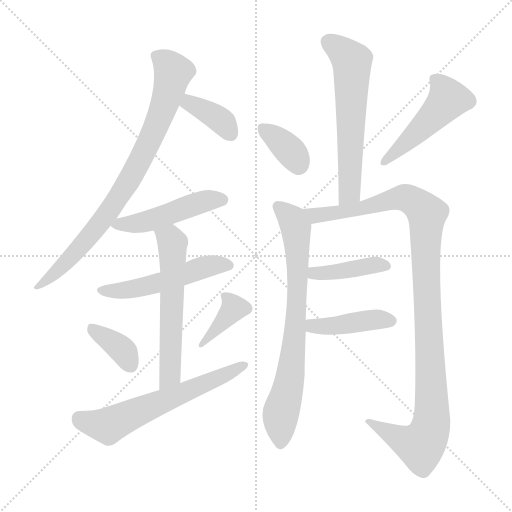
t = 0.00 s
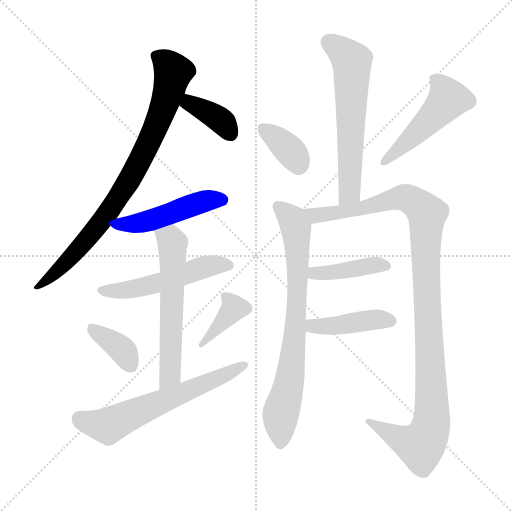
t = 2.09 s
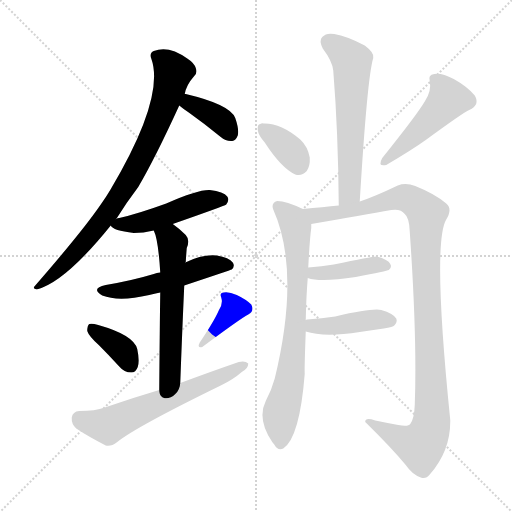
t = 4.18 s
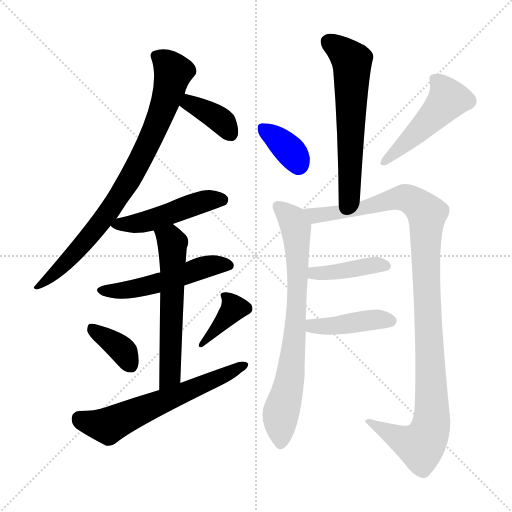
t = 6.27 s
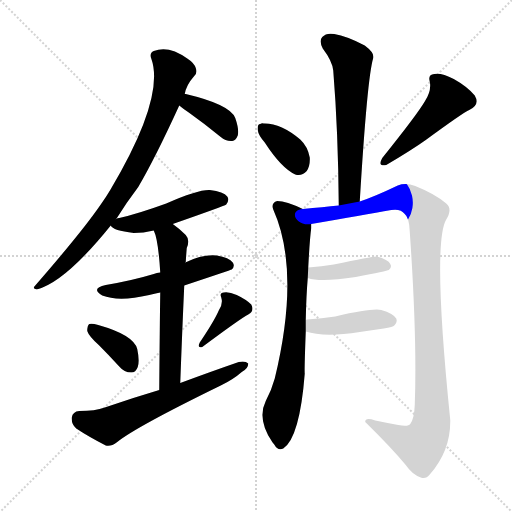
t = 8.37 s
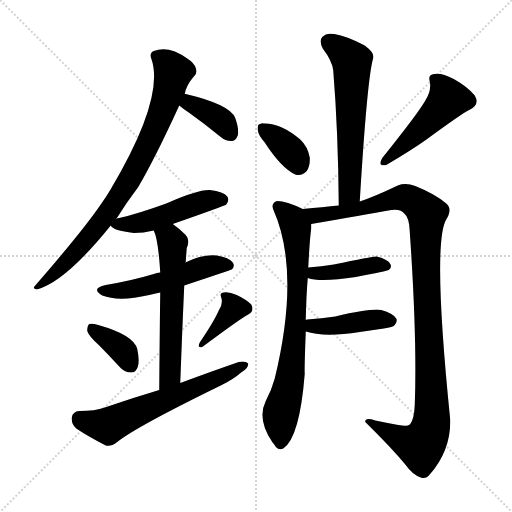
t = 10.46 s

The animated SVG that drew these frames (rendered in a browser with its animation timeline set to each time). Animation: 15 CSS @keyframes rules; one cycle of 10.46 s.

<svg version="1.1" viewBox="0 0 1024 1024" xmlns="http://www.w3.org/2000/svg">
  <g stroke="lightgray" stroke-dasharray="1,1" stroke-width="1" transform="scale(4, 4)">
    <line x1="0" y1="0" x2="256" y2="256"></line>
    <line x1="256" y1="0" x2="0" y2="256"></line>
    <line x1="128" y1="0" x2="128" y2="256"></line>
    <line x1="0" y1="128" x2="256" y2="128"></line>
  </g>
<g transform="scale(1, -1) translate(0, -900)">
   <style type="text/css">
    @keyframes keyframes0 {
      from {
       stroke: blue;
       stroke-dashoffset: 814;
       stroke-width: 128;
       }
       73% {
       animation-timing-function: step-end;
       stroke: blue;
       stroke-dashoffset: 0;
       stroke-width: 128;
       }
       to {
       stroke: black;
       stroke-width: 1024;
       }
       }
       #make-me-a-hanzi-animation-0 {
         animation: keyframes0 0.912435s both;
         animation-delay: 0.000000s;
         animation-timing-function: linear;
       }
    @keyframes keyframes1 {
      from {
       stroke: blue;
       stroke-dashoffset: 373;
       stroke-width: 128;
       }
       55% {
       animation-timing-function: step-end;
       stroke: blue;
       stroke-dashoffset: 0;
       stroke-width: 128;
       }
       to {
       stroke: black;
       stroke-width: 1024;
       }
       }
       #make-me-a-hanzi-animation-1 {
         animation: keyframes1 0.553548s both;
         animation-delay: 0.912435s;
         animation-timing-function: linear;
       }
    @keyframes keyframes2 {
      from {
       stroke: blue;
       stroke-dashoffset: 483;
       stroke-width: 128;
       }
       61% {
       animation-timing-function: step-end;
       stroke: blue;
       stroke-dashoffset: 0;
       stroke-width: 128;
       }
       to {
       stroke: black;
       stroke-width: 1024;
       }
       }
       #make-me-a-hanzi-animation-2 {
         animation: keyframes2 0.643066s both;
         animation-delay: 1.465983s;
         animation-timing-function: linear;
       }
    @keyframes keyframes3 {
      from {
       stroke: blue;
       stroke-dashoffset: 517;
       stroke-width: 128;
       }
       63% {
       animation-timing-function: step-end;
       stroke: blue;
       stroke-dashoffset: 0;
       stroke-width: 128;
       }
       to {
       stroke: black;
       stroke-width: 1024;
       }
       }
       #make-me-a-hanzi-animation-3 {
         animation: keyframes3 0.670736s both;
         animation-delay: 2.109049s;
         animation-timing-function: linear;
       }
    @keyframes keyframes4 {
      from {
       stroke: blue;
       stroke-dashoffset: 583;
       stroke-width: 128;
       }
       65% {
       animation-timing-function: step-end;
       stroke: blue;
       stroke-dashoffset: 0;
       stroke-width: 128;
       }
       to {
       stroke: black;
       stroke-width: 1024;
       }
       }
       #make-me-a-hanzi-animation-4 {
         animation: keyframes4 0.724447s both;
         animation-delay: 2.779785s;
         animation-timing-function: linear;
       }
    @keyframes keyframes5 {
      from {
       stroke: blue;
       stroke-dashoffset: 367;
       stroke-width: 128;
       }
       54% {
       animation-timing-function: step-end;
       stroke: blue;
       stroke-dashoffset: 0;
       stroke-width: 128;
       }
       to {
       stroke: black;
       stroke-width: 1024;
       }
       }
       #make-me-a-hanzi-animation-5 {
         animation: keyframes5 0.548665s both;
         animation-delay: 3.504232s;
         animation-timing-function: linear;
       }
    @keyframes keyframes6 {
      from {
       stroke: blue;
       stroke-dashoffset: 370;
       stroke-width: 128;
       }
       55% {
       animation-timing-function: step-end;
       stroke: blue;
       stroke-dashoffset: 0;
       stroke-width: 128;
       }
       to {
       stroke: black;
       stroke-width: 1024;
       }
       }
       #make-me-a-hanzi-animation-6 {
         animation: keyframes6 0.551107s both;
         animation-delay: 4.052897s;
         animation-timing-function: linear;
       }
    @keyframes keyframes7 {
      from {
       stroke: blue;
       stroke-dashoffset: 615;
       stroke-width: 128;
       }
       67% {
       animation-timing-function: step-end;
       stroke: blue;
       stroke-dashoffset: 0;
       stroke-width: 128;
       }
       to {
       stroke: black;
       stroke-width: 1024;
       }
       }
       #make-me-a-hanzi-animation-7 {
         animation: keyframes7 0.750488s both;
         animation-delay: 4.604004s;
         animation-timing-function: linear;
       }
    @keyframes keyframes8 {
      from {
       stroke: blue;
       stroke-dashoffset: 601;
       stroke-width: 128;
       }
       66% {
       animation-timing-function: step-end;
       stroke: blue;
       stroke-dashoffset: 0;
       stroke-width: 128;
       }
       to {
       stroke: black;
       stroke-width: 1024;
       }
       }
       #make-me-a-hanzi-animation-8 {
         animation: keyframes8 0.739095s both;
         animation-delay: 5.354492s;
         animation-timing-function: linear;
       }
    @keyframes keyframes9 {
      from {
       stroke: blue;
       stroke-dashoffset: 359;
       stroke-width: 128;
       }
       54% {
       animation-timing-function: step-end;
       stroke: blue;
       stroke-dashoffset: 0;
       stroke-width: 128;
       }
       to {
       stroke: black;
       stroke-width: 1024;
       }
       }
       #make-me-a-hanzi-animation-9 {
         animation: keyframes9 0.542155s both;
         animation-delay: 6.093587s;
         animation-timing-function: linear;
       }
    @keyframes keyframes10 {
      from {
       stroke: blue;
       stroke-dashoffset: 486;
       stroke-width: 128;
       }
       61% {
       animation-timing-function: step-end;
       stroke: blue;
       stroke-dashoffset: 0;
       stroke-width: 128;
       }
       to {
       stroke: black;
       stroke-width: 1024;
       }
       }
       #make-me-a-hanzi-animation-10 {
         animation: keyframes10 0.645508s both;
         animation-delay: 6.635742s;
         animation-timing-function: linear;
       }
    @keyframes keyframes11 {
      from {
       stroke: blue;
       stroke-dashoffset: 744;
       stroke-width: 128;
       }
       71% {
       animation-timing-function: step-end;
       stroke: blue;
       stroke-dashoffset: 0;
       stroke-width: 128;
       }
       to {
       stroke: black;
       stroke-width: 1024;
       }
       }
       #make-me-a-hanzi-animation-11 {
         animation: keyframes11 0.855469s both;
         animation-delay: 7.281250s;
         animation-timing-function: linear;
       }
    @keyframes keyframes12 {
      from {
       stroke: blue;
       stroke-dashoffset: 1094;
       stroke-width: 128;
       }
       78% {
       animation-timing-function: step-end;
       stroke: blue;
       stroke-dashoffset: 0;
       stroke-width: 128;
       }
       to {
       stroke: black;
       stroke-width: 1024;
       }
       }
       #make-me-a-hanzi-animation-12 {
         animation: keyframes12 1.140299s both;
         animation-delay: 8.136719s;
         animation-timing-function: linear;
       }
    @keyframes keyframes13 {
      from {
       stroke: blue;
       stroke-dashoffset: 410;
       stroke-width: 128;
       }
       57% {
       animation-timing-function: step-end;
       stroke: blue;
       stroke-dashoffset: 0;
       stroke-width: 128;
       }
       to {
       stroke: black;
       stroke-width: 1024;
       }
       }
       #make-me-a-hanzi-animation-13 {
         animation: keyframes13 0.583659s both;
         animation-delay: 9.277018s;
         animation-timing-function: linear;
       }
    @keyframes keyframes14 {
      from {
       stroke: blue;
       stroke-dashoffset: 425;
       stroke-width: 128;
       }
       58% {
       animation-timing-function: step-end;
       stroke: blue;
       stroke-dashoffset: 0;
       stroke-width: 128;
       }
       to {
       stroke: black;
       stroke-width: 1024;
       }
       }
       #make-me-a-hanzi-animation-14 {
         animation: keyframes14 0.595866s both;
         animation-delay: 9.860677s;
         animation-timing-function: linear;
       }
</style>
<path d="M 232.5 462.0 Q 251.5 493.0 276.5 526.0 Q 310.5 584.0 358.5 689.0 L 369.5 712.0 Q 372.5 730.0 388.5 748.0 Q 395.5 754.0 391.5 764.0 Q 388.5 774.0 374.5 783.0 Q 337.5 810.0 307.5 798.0 Q 298.5 794.0 302.5 783.0 Q 330.5 705.0 220.5 520.0 Q 211.5 505.0 201.5 491.0 Q 164.5 437.0 70.5 329.0 Q 63.5 322.0 73.5 321.0 Q 130.5 336.0 221.5 449.0 L 232.5 462.0 Z" fill="lightgray"></path> 
<path d="M 358.5 689.0 Q 365.5 683.0 377.5 675.0 Q 408.5 653.0 441.5 626.0 Q 451.5 617.0 464.5 618.0 Q 471.5 619.0 475.5 629.0 Q 478.5 641.0 470.5 664.0 Q 460.5 691.0 371.5 712.0 L 369.5 712.0 C 339.5 716.0 335.5 708.0 358.5 689.0 Z" fill="lightgray"></path> 
<path d="M 345.5 452.0 Q 448.5 488.0 452.5 491.0 Q 459.5 500.0 454.5 507.0 Q 447.5 517.0 419.5 520.0 Q 395.5 521.0 332.5 493.0 Q 274.5 472.0 238.5 464.0 Q 234.5 464.0 232.5 462.0 C 214.5 456.0 214.5 456.0 221.5 449.0 Q 225.5 439.0 267.5 434.0 Q 286.5 434.0 307.5 439.0 L 345.5 452.0 Z" fill="lightgray"></path> 
<path d="M 368.5 329.0 Q 461.5 360.0 463.5 361.0 Q 470.5 368.0 465.5 375.0 Q 458.5 385.0 433.5 389.0 Q 405.5 392.0 370.5 375.0 L 320.5 355.0 Q 313.5 355.0 307.5 352.0 Q 264.5 339.0 211.5 330.0 Q 180.5 323.0 204.5 309.0 Q 237.5 296.0 298.5 310.0 Q 308.5 313.0 320.5 315.0 L 368.5 329.0 Z" fill="lightgray"></path> 
<path d="M 360.5 134.0 Q 364.5 242.0 368.5 329.0 C 369.5 359.0 370.5 374.0 370.5 375.0 Q 370.5 376.0 371.5 376.0 Q 372.5 392.0 373.5 404.0 Q 380.5 420.0 371.5 430.0 Q 358.5 443.0 345.5 452.0 C 321.5 470.0 297.5 467.0 307.5 439.0 Q 316.5 421.0 320.5 355.0 L 320.5 315.0 Q 319.5 249.0 318.5 120.0 C 318.5 90.0 359.5 104.0 360.5 134.0 Z" fill="lightgray"></path> 
<path d="M 197.5 210.0 Q 216.5 191.0 238.5 167.0 Q 248.5 155.0 262.5 155.0 Q 271.5 155.0 275.5 166.0 Q 279.5 178.0 274.5 202.0 Q 267.5 230.0 196.5 250.0 Q 183.5 254.0 178.5 252.0 Q 174.5 249.0 174.5 238.0 Q 177.5 228.0 197.5 210.0 Z" fill="lightgray"></path> 
<path d="M 437.5 279.0 Q 428.5 258.0 399.5 215.0 Q 393.5 203.0 404.5 206.0 Q 482.5 264.0 496.5 271.0 Q 509.5 278.0 502.5 291.0 Q 492.5 301.0 473.5 310.0 Q 457.5 317.0 447.5 315.0 Q 438.5 314.0 442.5 305.0 Q 446.5 292.0 437.5 279.0 Z" fill="lightgray"></path> 
<path d="M 318.5 120.0 Q 264.5 104.0 209.5 85.0 Q 190.5 78.0 158.5 78.0 Q 145.5 77.0 143.5 65.0 Q 142.5 52.0 152.5 43.0 Q 176.5 27.0 211.5 9.0 Q 221.5 6.0 234.5 16.0 Q 271.5 46.0 441.5 129.0 Q 466.5 141.0 483.5 156.0 Q 496.5 163.0 496.5 173.0 Q 490.5 179.0 477.5 176.0 Q 422.5 157.0 360.5 134.0 L 318.5 120.0 Z" fill="lightgray"></path> 
<path d="M 719.5 497.0 Q 734.5 746.0 746.5 784.0 Q 749.5 794.0 729.5 809.0 Q 693.5 828.0 668.5 832.0 Q 652.5 835.0 644.5 826.0 Q 637.5 819.0 645.5 803.0 Q 664.5 778.0 666.5 759.0 Q 676.5 635.0 677.5 489.0 C 677.5 459.0 717.5 467.0 719.5 497.0 Z" fill="lightgray"></path> 
<path d="M 529.5 615.0 Q 562.5 564.0 590.5 551.0 Q 603.5 547.0 613.5 558.0 Q 620.5 568.0 619.5 585.0 Q 615.5 607.0 600.5 621.0 Q 561.5 654.0 527.5 653.0 Q 523.5 654.0 520.5 652.0 Q 514.5 652.0 515.5 640.0 Q 516.5 630.0 529.5 615.0 Z" fill="lightgray"></path> 
<path d="M 849.5 697.0 Q 833.5 670.0 764.5 584.0 Q 754.5 566.0 772.5 570.0 Q 823.5 600.0 851.5 620.0 Q 926.5 675.0 938.5 680.0 Q 960.5 690.0 949.5 709.0 Q 934.5 727.0 907.5 742.0 Q 882.5 755.0 868.5 752.0 Q 855.5 751.0 859.5 737.0 Q 863.5 718.0 849.5 697.0 Z" fill="lightgray"></path> 
<path d="M 611.5 260.0 Q 612.5 309.0 615.5 344.0 L 616.5 365.0 Q 619.5 423.0 622.5 444.0 L 622.5 452.0 C 623.5 474.0 623.5 474.0 605.5 482.0 Q 572.5 498.0 554.5 498.0 Q 541.5 494.0 546.5 481.0 Q 601.5 358.0 549.5 143.0 Q 542.5 118.0 531.5 98.0 Q 513.5 62.0 544.5 16.0 Q 545.5 15.0 548.5 11.0 Q 555.5 -2.0 566.5 3.0 Q 599.5 25.0 609.5 153.0 Q 608.5 157.0 611.5 237.0 L 611.5 260.0 Z" fill="lightgray"></path> 
<path d="M 622.5 452.0 Q 727.5 470.0 782.5 480.0 Q 801.5 483.0 809.5 472.0 Q 818.5 465.0 819.5 437.0 Q 834.5 221.0 829.5 90.0 Q 828.5 63.0 820.5 52.0 Q 816.5 46.0 796.5 50.0 Q 774.5 54.0 750.5 59.0 Q 729.5 66.0 730.5 56.0 Q 782.5 5.0 811.5 -30.0 Q 824.5 -49.0 841.5 -55.0 Q 851.5 -59.0 859.5 -49.0 Q 901.5 -1.0 900.5 60.0 Q 864.5 414.0 892.5 461.0 Q 905.5 482.0 892.5 493.0 Q 870.5 512.0 830.5 528.0 Q 811.5 535.0 795.5 529.0 Q 749.5 507.0 719.5 497.0 L 677.5 489.0 Q 646.5 486.0 605.5 482.0 C 575.5 479.0 592.5 447.0 622.5 452.0 Z" fill="lightgray"></path> 
<path d="M 615.5 344.0 Q 640.5 335.0 711.5 346.0 Q 774.5 358.0 777.5 360.0 Q 784.5 366.0 780.5 372.0 Q 776.5 381.0 753.5 387.0 Q 747.5 388.0 667.5 371.0 Q 643.5 367.0 616.5 365.0 C 586.5 363.0 586.5 352.0 615.5 344.0 Z" fill="lightgray"></path> 
<path d="M 611.5 237.0 Q 647.5 225.0 719.5 236.0 Q 743.5 240.0 767.5 243.0 Q 786.5 246.0 788.5 249.0 Q 795.5 256.0 792.5 263.0 Q 786.5 273.0 762.5 280.0 Q 744.5 284.0 670.5 267.0 Q 643.5 263.0 614.5 261.0 Q 611.5 261.0 611.5 260.0 C 582.5 254.0 582.5 246.0 611.5 237.0 Z" fill="lightgray"></path> 
      <clipPath id="make-me-a-hanzi-clip-0">
      <path d="M 232.5 462.0 Q 251.5 493.0 276.5 526.0 Q 310.5 584.0 358.5 689.0 L 369.5 712.0 Q 372.5 730.0 388.5 748.0 Q 395.5 754.0 391.5 764.0 Q 388.5 774.0 374.5 783.0 Q 337.5 810.0 307.5 798.0 Q 298.5 794.0 302.5 783.0 Q 330.5 705.0 220.5 520.0 Q 211.5 505.0 201.5 491.0 Q 164.5 437.0 70.5 329.0 Q 63.5 322.0 73.5 321.0 Q 130.5 336.0 221.5 449.0 L 232.5 462.0 Z" fill="lightgray"></path>
      </clipPath>
      <path clip-path="url(#make-me-a-hanzi-clip-0)" d="M 317.5 786.0 L 346.5 756.0 L 323.5 675.0 L 271.5 563.0 L 200.5 452.0 L 129.5 372.0 L 76.5 327.0 " fill="none" id="make-me-a-hanzi-animation-0" stroke-dasharray="686 1372" stroke-linecap="round"></path>

      <clipPath id="make-me-a-hanzi-clip-1">
      <path d="M 358.5 689.0 Q 365.5 683.0 377.5 675.0 Q 408.5 653.0 441.5 626.0 Q 451.5 617.0 464.5 618.0 Q 471.5 619.0 475.5 629.0 Q 478.5 641.0 470.5 664.0 Q 460.5 691.0 371.5 712.0 L 369.5 712.0 C 339.5 716.0 335.5 708.0 358.5 689.0 Z" fill="lightgray"></path>
      </clipPath>
      <path clip-path="url(#make-me-a-hanzi-clip-1)" d="M 370.5 704.0 L 446.5 655.0 L 460.5 633.0 " fill="none" id="make-me-a-hanzi-animation-1" stroke-dasharray="245 490" stroke-linecap="round"></path>

      <clipPath id="make-me-a-hanzi-clip-2">
      <path d="M 345.5 452.0 Q 448.5 488.0 452.5 491.0 Q 459.5 500.0 454.5 507.0 Q 447.5 517.0 419.5 520.0 Q 395.5 521.0 332.5 493.0 Q 274.5 472.0 238.5 464.0 Q 234.5 464.0 232.5 462.0 C 214.5 456.0 214.5 456.0 221.5 449.0 Q 225.5 439.0 267.5 434.0 Q 286.5 434.0 307.5 439.0 L 345.5 452.0 Z" fill="lightgray"></path>
      </clipPath>
      <path clip-path="url(#make-me-a-hanzi-clip-2)" d="M 227.5 450.0 L 284.5 455.0 L 398.5 495.0 L 447.5 499.0 " fill="none" id="make-me-a-hanzi-animation-2" stroke-dasharray="355 710" stroke-linecap="round"></path>

      <clipPath id="make-me-a-hanzi-clip-3">
      <path d="M 368.5 329.0 Q 461.5 360.0 463.5 361.0 Q 470.5 368.0 465.5 375.0 Q 458.5 385.0 433.5 389.0 Q 405.5 392.0 370.5 375.0 L 320.5 355.0 Q 313.5 355.0 307.5 352.0 Q 264.5 339.0 211.5 330.0 Q 180.5 323.0 204.5 309.0 Q 237.5 296.0 298.5 310.0 Q 308.5 313.0 320.5 315.0 L 368.5 329.0 Z" fill="lightgray"></path>
      </clipPath>
      <path clip-path="url(#make-me-a-hanzi-clip-3)" d="M 205.5 320.0 L 285.5 325.0 L 408.5 366.0 L 459.5 369.0 " fill="none" id="make-me-a-hanzi-animation-3" stroke-dasharray="389 778" stroke-linecap="round"></path>

      <clipPath id="make-me-a-hanzi-clip-4">
      <path d="M 360.5 134.0 Q 364.5 242.0 368.5 329.0 C 369.5 359.0 370.5 374.0 370.5 375.0 Q 370.5 376.0 371.5 376.0 Q 372.5 392.0 373.5 404.0 Q 380.5 420.0 371.5 430.0 Q 358.5 443.0 345.5 452.0 C 321.5 470.0 297.5 467.0 307.5 439.0 Q 316.5 421.0 320.5 355.0 L 320.5 315.0 Q 319.5 249.0 318.5 120.0 C 318.5 90.0 359.5 104.0 360.5 134.0 Z" fill="lightgray"></path>
      </clipPath>
      <path clip-path="url(#make-me-a-hanzi-clip-4)" d="M 315.5 438.0 L 345.5 414.0 L 340.5 159.0 L 323.5 130.0 " fill="none" id="make-me-a-hanzi-animation-4" stroke-dasharray="455 910" stroke-linecap="round"></path>

      <clipPath id="make-me-a-hanzi-clip-5">
      <path d="M 197.5 210.0 Q 216.5 191.0 238.5 167.0 Q 248.5 155.0 262.5 155.0 Q 271.5 155.0 275.5 166.0 Q 279.5 178.0 274.5 202.0 Q 267.5 230.0 196.5 250.0 Q 183.5 254.0 178.5 252.0 Q 174.5 249.0 174.5 238.0 Q 177.5 228.0 197.5 210.0 Z" fill="lightgray"></path>
      </clipPath>
      <path clip-path="url(#make-me-a-hanzi-clip-5)" d="M 182.5 243.0 L 248.5 196.0 L 261.5 169.0 " fill="none" id="make-me-a-hanzi-animation-5" stroke-dasharray="239 478" stroke-linecap="round"></path>

      <clipPath id="make-me-a-hanzi-clip-6">
      <path d="M 437.5 279.0 Q 428.5 258.0 399.5 215.0 Q 393.5 203.0 404.5 206.0 Q 482.5 264.0 496.5 271.0 Q 509.5 278.0 502.5 291.0 Q 492.5 301.0 473.5 310.0 Q 457.5 317.0 447.5 315.0 Q 438.5 314.0 442.5 305.0 Q 446.5 292.0 437.5 279.0 Z" fill="lightgray"></path>
      </clipPath>
      <path clip-path="url(#make-me-a-hanzi-clip-6)" d="M 453.5 306.0 L 467.5 282.0 L 411.5 216.0 " fill="none" id="make-me-a-hanzi-animation-6" stroke-dasharray="242 484" stroke-linecap="round"></path>

      <clipPath id="make-me-a-hanzi-clip-7">
      <path d="M 318.5 120.0 Q 264.5 104.0 209.5 85.0 Q 190.5 78.0 158.5 78.0 Q 145.5 77.0 143.5 65.0 Q 142.5 52.0 152.5 43.0 Q 176.5 27.0 211.5 9.0 Q 221.5 6.0 234.5 16.0 Q 271.5 46.0 441.5 129.0 Q 466.5 141.0 483.5 156.0 Q 496.5 163.0 496.5 173.0 Q 490.5 179.0 477.5 176.0 Q 422.5 157.0 360.5 134.0 L 318.5 120.0 Z" fill="lightgray"></path>
      </clipPath>
      <path clip-path="url(#make-me-a-hanzi-clip-7)" d="M 158.5 63.0 L 214.5 49.0 L 490.5 170.0 " fill="none" id="make-me-a-hanzi-animation-7" stroke-dasharray="487 974" stroke-linecap="round"></path>

      <clipPath id="make-me-a-hanzi-clip-8">
      <path d="M 719.5 497.0 Q 734.5 746.0 746.5 784.0 Q 749.5 794.0 729.5 809.0 Q 693.5 828.0 668.5 832.0 Q 652.5 835.0 644.5 826.0 Q 637.5 819.0 645.5 803.0 Q 664.5 778.0 666.5 759.0 Q 676.5 635.0 677.5 489.0 C 677.5 459.0 717.5 467.0 719.5 497.0 Z" fill="lightgray"></path>
      </clipPath>
      <path clip-path="url(#make-me-a-hanzi-clip-8)" d="M 657.5 816.0 L 703.5 777.0 L 700.5 536.0 L 695.5 510.0 L 683.5 498.0 " fill="none" id="make-me-a-hanzi-animation-8" stroke-dasharray="473 946" stroke-linecap="round"></path>

      <clipPath id="make-me-a-hanzi-clip-9">
      <path d="M 529.5 615.0 Q 562.5 564.0 590.5 551.0 Q 603.5 547.0 613.5 558.0 Q 620.5 568.0 619.5 585.0 Q 615.5 607.0 600.5 621.0 Q 561.5 654.0 527.5 653.0 Q 523.5 654.0 520.5 652.0 Q 514.5 652.0 515.5 640.0 Q 516.5 630.0 529.5 615.0 Z" fill="lightgray"></path>
      </clipPath>
      <path clip-path="url(#make-me-a-hanzi-clip-9)" d="M 525.5 643.0 L 575.5 604.0 L 597.5 571.0 " fill="none" id="make-me-a-hanzi-animation-9" stroke-dasharray="231 462" stroke-linecap="round"></path>

      <clipPath id="make-me-a-hanzi-clip-10">
      <path d="M 849.5 697.0 Q 833.5 670.0 764.5 584.0 Q 754.5 566.0 772.5 570.0 Q 823.5 600.0 851.5 620.0 Q 926.5 675.0 938.5 680.0 Q 960.5 690.0 949.5 709.0 Q 934.5 727.0 907.5 742.0 Q 882.5 755.0 868.5 752.0 Q 855.5 751.0 859.5 737.0 Q 863.5 718.0 849.5 697.0 Z" fill="lightgray"></path>
      </clipPath>
      <path clip-path="url(#make-me-a-hanzi-clip-10)" d="M 867.5 742.0 L 888.5 720.0 L 896.5 702.0 L 847.5 647.0 L 767.5 577.0 " fill="none" id="make-me-a-hanzi-animation-10" stroke-dasharray="358 716" stroke-linecap="round"></path>

      <clipPath id="make-me-a-hanzi-clip-11">
      <path d="M 611.5 260.0 Q 612.5 309.0 615.5 344.0 L 616.5 365.0 Q 619.5 423.0 622.5 444.0 L 622.5 452.0 C 623.5 474.0 623.5 474.0 605.5 482.0 Q 572.5 498.0 554.5 498.0 Q 541.5 494.0 546.5 481.0 Q 601.5 358.0 549.5 143.0 Q 542.5 118.0 531.5 98.0 Q 513.5 62.0 544.5 16.0 Q 545.5 15.0 548.5 11.0 Q 555.5 -2.0 566.5 3.0 Q 599.5 25.0 609.5 153.0 Q 608.5 157.0 611.5 237.0 L 611.5 260.0 Z" fill="lightgray"></path>
      </clipPath>
      <path clip-path="url(#make-me-a-hanzi-clip-11)" d="M 556.5 487.0 L 588.5 453.0 L 595.5 398.0 L 591.5 254.0 L 580.5 143.0 L 561.5 74.0 L 560.5 15.0 " fill="none" id="make-me-a-hanzi-animation-11" stroke-dasharray="616 1232" stroke-linecap="round"></path>

      <clipPath id="make-me-a-hanzi-clip-12">
      <path d="M 622.5 452.0 Q 727.5 470.0 782.5 480.0 Q 801.5 483.0 809.5 472.0 Q 818.5 465.0 819.5 437.0 Q 834.5 221.0 829.5 90.0 Q 828.5 63.0 820.5 52.0 Q 816.5 46.0 796.5 50.0 Q 774.5 54.0 750.5 59.0 Q 729.5 66.0 730.5 56.0 Q 782.5 5.0 811.5 -30.0 Q 824.5 -49.0 841.5 -55.0 Q 851.5 -59.0 859.5 -49.0 Q 901.5 -1.0 900.5 60.0 Q 864.5 414.0 892.5 461.0 Q 905.5 482.0 892.5 493.0 Q 870.5 512.0 830.5 528.0 Q 811.5 535.0 795.5 529.0 Q 749.5 507.0 719.5 497.0 L 677.5 489.0 Q 646.5 486.0 605.5 482.0 C 575.5 479.0 592.5 447.0 622.5 452.0 Z" fill="lightgray"></path>
      </clipPath>
      <path clip-path="url(#make-me-a-hanzi-clip-12)" d="M 613.5 480.0 L 631.5 469.0 L 665.5 472.0 L 806.5 505.0 L 826.5 498.0 L 848.5 480.0 L 853.5 468.0 L 851.5 354.0 L 864.5 70.0 L 858.5 39.0 L 841.5 9.0 L 815.5 15.0 L 740.5 53.0 " fill="none" id="make-me-a-hanzi-animation-12" stroke-dasharray="966 1932" stroke-linecap="round"></path>

      <clipPath id="make-me-a-hanzi-clip-13">
      <path d="M 615.5 344.0 Q 640.5 335.0 711.5 346.0 Q 774.5 358.0 777.5 360.0 Q 784.5 366.0 780.5 372.0 Q 776.5 381.0 753.5 387.0 Q 747.5 388.0 667.5 371.0 Q 643.5 367.0 616.5 365.0 C 586.5 363.0 586.5 352.0 615.5 344.0 Z" fill="lightgray"></path>
      </clipPath>
      <path clip-path="url(#make-me-a-hanzi-clip-13)" d="M 621.5 349.0 L 752.5 371.0 L 773.5 367.0 " fill="none" id="make-me-a-hanzi-animation-13" stroke-dasharray="282 564" stroke-linecap="round"></path>

      <clipPath id="make-me-a-hanzi-clip-14">
      <path d="M 611.5 237.0 Q 647.5 225.0 719.5 236.0 Q 743.5 240.0 767.5 243.0 Q 786.5 246.0 788.5 249.0 Q 795.5 256.0 792.5 263.0 Q 786.5 273.0 762.5 280.0 Q 744.5 284.0 670.5 267.0 Q 643.5 263.0 614.5 261.0 Q 611.5 261.0 611.5 260.0 C 582.5 254.0 582.5 246.0 611.5 237.0 Z" fill="lightgray"></path>
      </clipPath>
      <path clip-path="url(#make-me-a-hanzi-clip-14)" d="M 615.5 254.0 L 625.5 248.0 L 656.5 247.0 L 739.5 260.0 L 781.5 259.0 " fill="none" id="make-me-a-hanzi-animation-14" stroke-dasharray="297 594" stroke-linecap="round"></path>

</g>
</svg>
